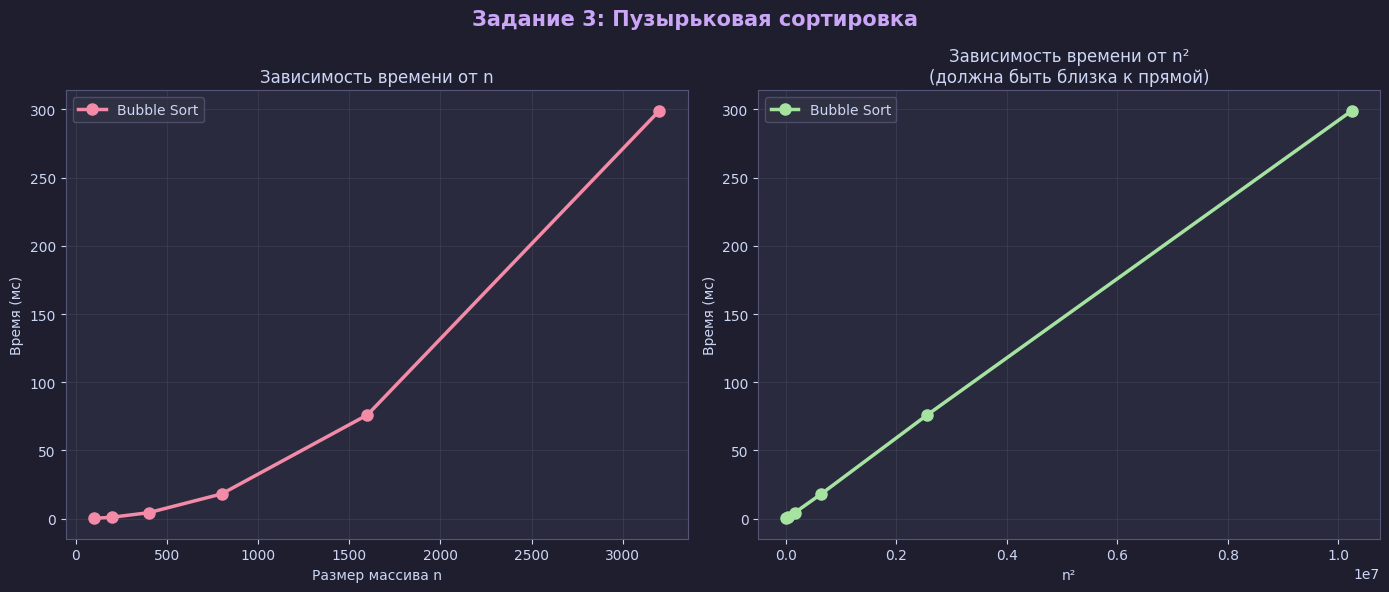

Reproduce this figure in Python.
import time
import random
import matplotlib.pyplot as plt

plt.rcParams['font.family']        = 'DejaVu Sans'
plt.rcParams['figure.facecolor']   = '#1e1e2e'
plt.rcParams['axes.facecolor']     = '#2a2a3e'
plt.rcParams['axes.edgecolor']     = '#555577'
plt.rcParams['axes.labelcolor']    = '#cdd6f4'
plt.rcParams['xtick.color']        = '#cdd6f4'
plt.rcParams['ytick.color']        = '#cdd6f4'
plt.rcParams['text.color']         = '#cdd6f4'
plt.rcParams['grid.color']         = '#44475a'
plt.rcParams['grid.alpha']         = 0.5
plt.rcParams['legend.facecolor']   = '#313244'
plt.rcParams['legend.edgecolor']   = '#555577'


def bubble_sort(arr):
    a = arr.copy()
    n = len(a)
    for i in range(n):
        for j in range(0, n - i - 1):
            if a[j] > a[j + 1]:
                a[j], a[j + 1] = a[j + 1], a[j]
    return a


def measure_time(sort_func, arr, repeats=5):
    times = []
    for _ in range(repeats):
        data = arr.copy()
        start = time.perf_counter()
        sort_func(data)
        times.append(time.perf_counter() - start)
    return sum(times) / len(times)


print("=" * 60)
print("ЗАДАНИЕ 3: Эксперимент с пузырьковой сортировкой")
print("=" * 60)

sizes = [100, 200, 400, 800, 1600, 3200]
times_ms = []

for n in sizes:
    arr = [random.randint(0, 10_000) for _ in range(n)]
    t = measure_time(bubble_sort, arr, repeats=5)
    times_ms.append(t * 1000)
    print(f"  n={n:5d}  среднее время = {t * 1000:.4f} мс")

fig, axes = plt.subplots(1, 2, figsize=(14, 6))
fig.suptitle('Задание 3: Пузырьковая сортировка',
             fontsize=15, fontweight='bold', color='#cba6f7')

axes[0].plot(sizes, times_ms, 'o-', color='#f38ba8',
             linewidth=2.5, markersize=8, label='Bubble Sort')
axes[0].set_xlabel('Размер массива n')
axes[0].set_ylabel('Время (мс)')
axes[0].set_title('Зависимость времени от n')
axes[0].legend()
axes[0].grid(True)

n2_values = [n ** 2 for n in sizes]
axes[1].plot(n2_values, times_ms, 'o-', color='#a6e3a1',
             linewidth=2.5, markersize=8, label='Bubble Sort')
axes[1].set_xlabel('n²')
axes[1].set_ylabel('Время (мс)')
axes[1].set_title('Зависимость времени от n²\n(должна быть близка к прямой)')
axes[1].legend()
axes[1].grid(True)

plt.tight_layout()
plt.savefig('task3_bubble.png', dpi=150, bbox_inches='tight')
plt.show()

print("\n  [OK] График сохранён: task3_bubble.png")
print("\nВывод: график t(n²) — прямая линия → поведение соответствует O(n²)")
